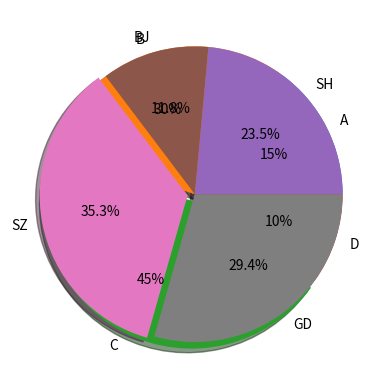

Generate this figure with matplotlib:
import matplotlib.pyplot as plt

# 饼状图
labels = 'A','B','C','D'
fracs = [15,30,45,10]
explode = [0,0,0.05,0]
plt.pie(x = fracs,labels = labels,autopct='%.0f%%',explode=explode,shadow=True)
plt.show()


#作业
labels = 'SH','BJ','SZ','GD'
fracs = [20,10,30,25]
explode = [0,0,0.05,0]
plt.pie(x = fracs,labels = labels,autopct='%.1f%%',explode=explode,shadow=True)
plt.show()